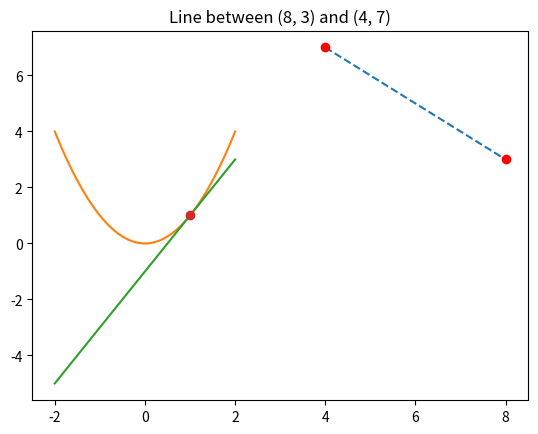

Python code for this plot:
#!/usr/bin/env python
# coding: utf-8

# ### Reviewing Gini and Introduction to Derivatives
# 
# **OBJECTIVES**
# 
# 
# - Review slope and linear equations
# - Introduce derivatives
# - Explore relationships between graph of function and its derivative

# In[1]:


import matplotlib.pyplot as plt
import numpy as np
import pandas as pd
from scipy.integrate import quad


# ### Slope of a Line: Reminders
# 
# $$\text{slope} = \frac{y_1 - y_0}{x_1 - x_0}$$
# 
# - Find the slope of the line through $(8, 3)$ and $(4, 7)$.
# - Write an equation for the line above. 
# - Plot the line through the points.

# In[2]:


def f(x): return 3 - (x - 8)


# In[3]:


x = np.linspace(4, 8, 100)
plt.plot(x, f(x), '--')
plt.plot(8, 3, 'ro')
plt.plot(4, 7, 'ro')
plt.title('Line between (8, 3) and (4, 7)');


# In[ ]:





# In[ ]:





# **Problems**
# 
# - Plot the line $y = x^2$ on $[-2, 2]$, and on $[0.99, 1.01]$.  
# - What would the slope of the line in the second plot be? 
# - Write the equation of the line and plot it alongside the curve using the first domain.
# - Repeat the process above to approximate the equation for the line tangent to the function at $x = -1$.

# In[4]:


def f(x): return x**2
def l(x): return 1 + 2*(x - 1)
x = np.linspace(-2,2)
plt.plot(x, f(x))
plt.plot(x, l(x))
plt.plot(1, 1, 'o')


# In[5]:


slope = (f(1.01) - f(0.99))/(1.01 - .99)


# In[6]:


slope


# ### Finding the Derivative at Some Point
# 
# $$f'(x) = \frac{f(x + h) - f(x)}{h}$$

# In[7]:


#define the derivative
(f(-1 + 0.001) - f(-1))/(0.001)


# Use the equation above to determine the value of $f'(a)$.  Use that information to write the equation of the line tangent to $f$ at $x = a$. 
# 
# 1. $f(x) = x^2 + x, a = 1$
# 2. $f(x) = \frac{-3}{x - 1}, a = -2$
# 3. $f(x) = \frac{3}{x^2}, a = 3$

# In[8]:


def df(x): return (f(x + 0.001) - f(x))/0.001


# In[9]:


def f(x): return x**2 + x


# In[10]:


(f(1 + 0.001) - f(1))/0.001


# In[11]:


df(1)


# In[12]:


def f(x): return -3/(x - 1)


# In[13]:


df(-2)


# In[14]:


def f(x): return 3/x**2


# In[15]:


df(3)


# ### Rules for Derivatives
# 
# - Polynomials
# - Trigonometric
# - Exponential
# - Logarithmic
# 

# In[16]:


import sympy as sy


# In[17]:


x, y, p = sy.symbols('x y p')


# In[18]:


sy.diff(x**2, x)


# In[19]:


sy.diff(x**3, x)


# In[20]:


sy.diff(x**4, x)


# In[21]:


sy.diff(sy.sin(x), x)


# In[22]:


sy.diff(sy.cos(x), x)


# In[23]:


sy.diff(sy.exp(x), x)


# In[24]:


sy.diff(sy.log(x), x)


# ### A Function and its Derivative
# 
# Let $f(x) = x^5 + 2x^4 - x^3 - 2x^2$.  
# 
# a. Find $f'(x)$ and plot on [-2.5, 1.5].
# 
# b. Over what intervals does the graph of $f$ appear to be rising as you move left to right?
# 
# c. Over what intervals does the graph of $f'$ appear to be able the $x$-axis?
# 
# d. Over what intervals does the graph of $f$ appear to be falling as you move from left to right?
# 
# e. Over what intervals does the graph of $f'$ appear to be below the x-axis?
# 
# f. What are the $x$-coordinates of all the high points and low points of the graph of $f$?
# 
# g. For what value of $x$ does the graph of $f'$ appear to meet the $x$-axis?
# 
# Repeat for $y = \frac{x}{1 + x^2}$.  
# 
# On the basis of these examples, write a statement that relates where a function is rising, is falling, and has a high point or low point to properties you observed about the graph of its derivative.
# 
# 

# In[ ]:
